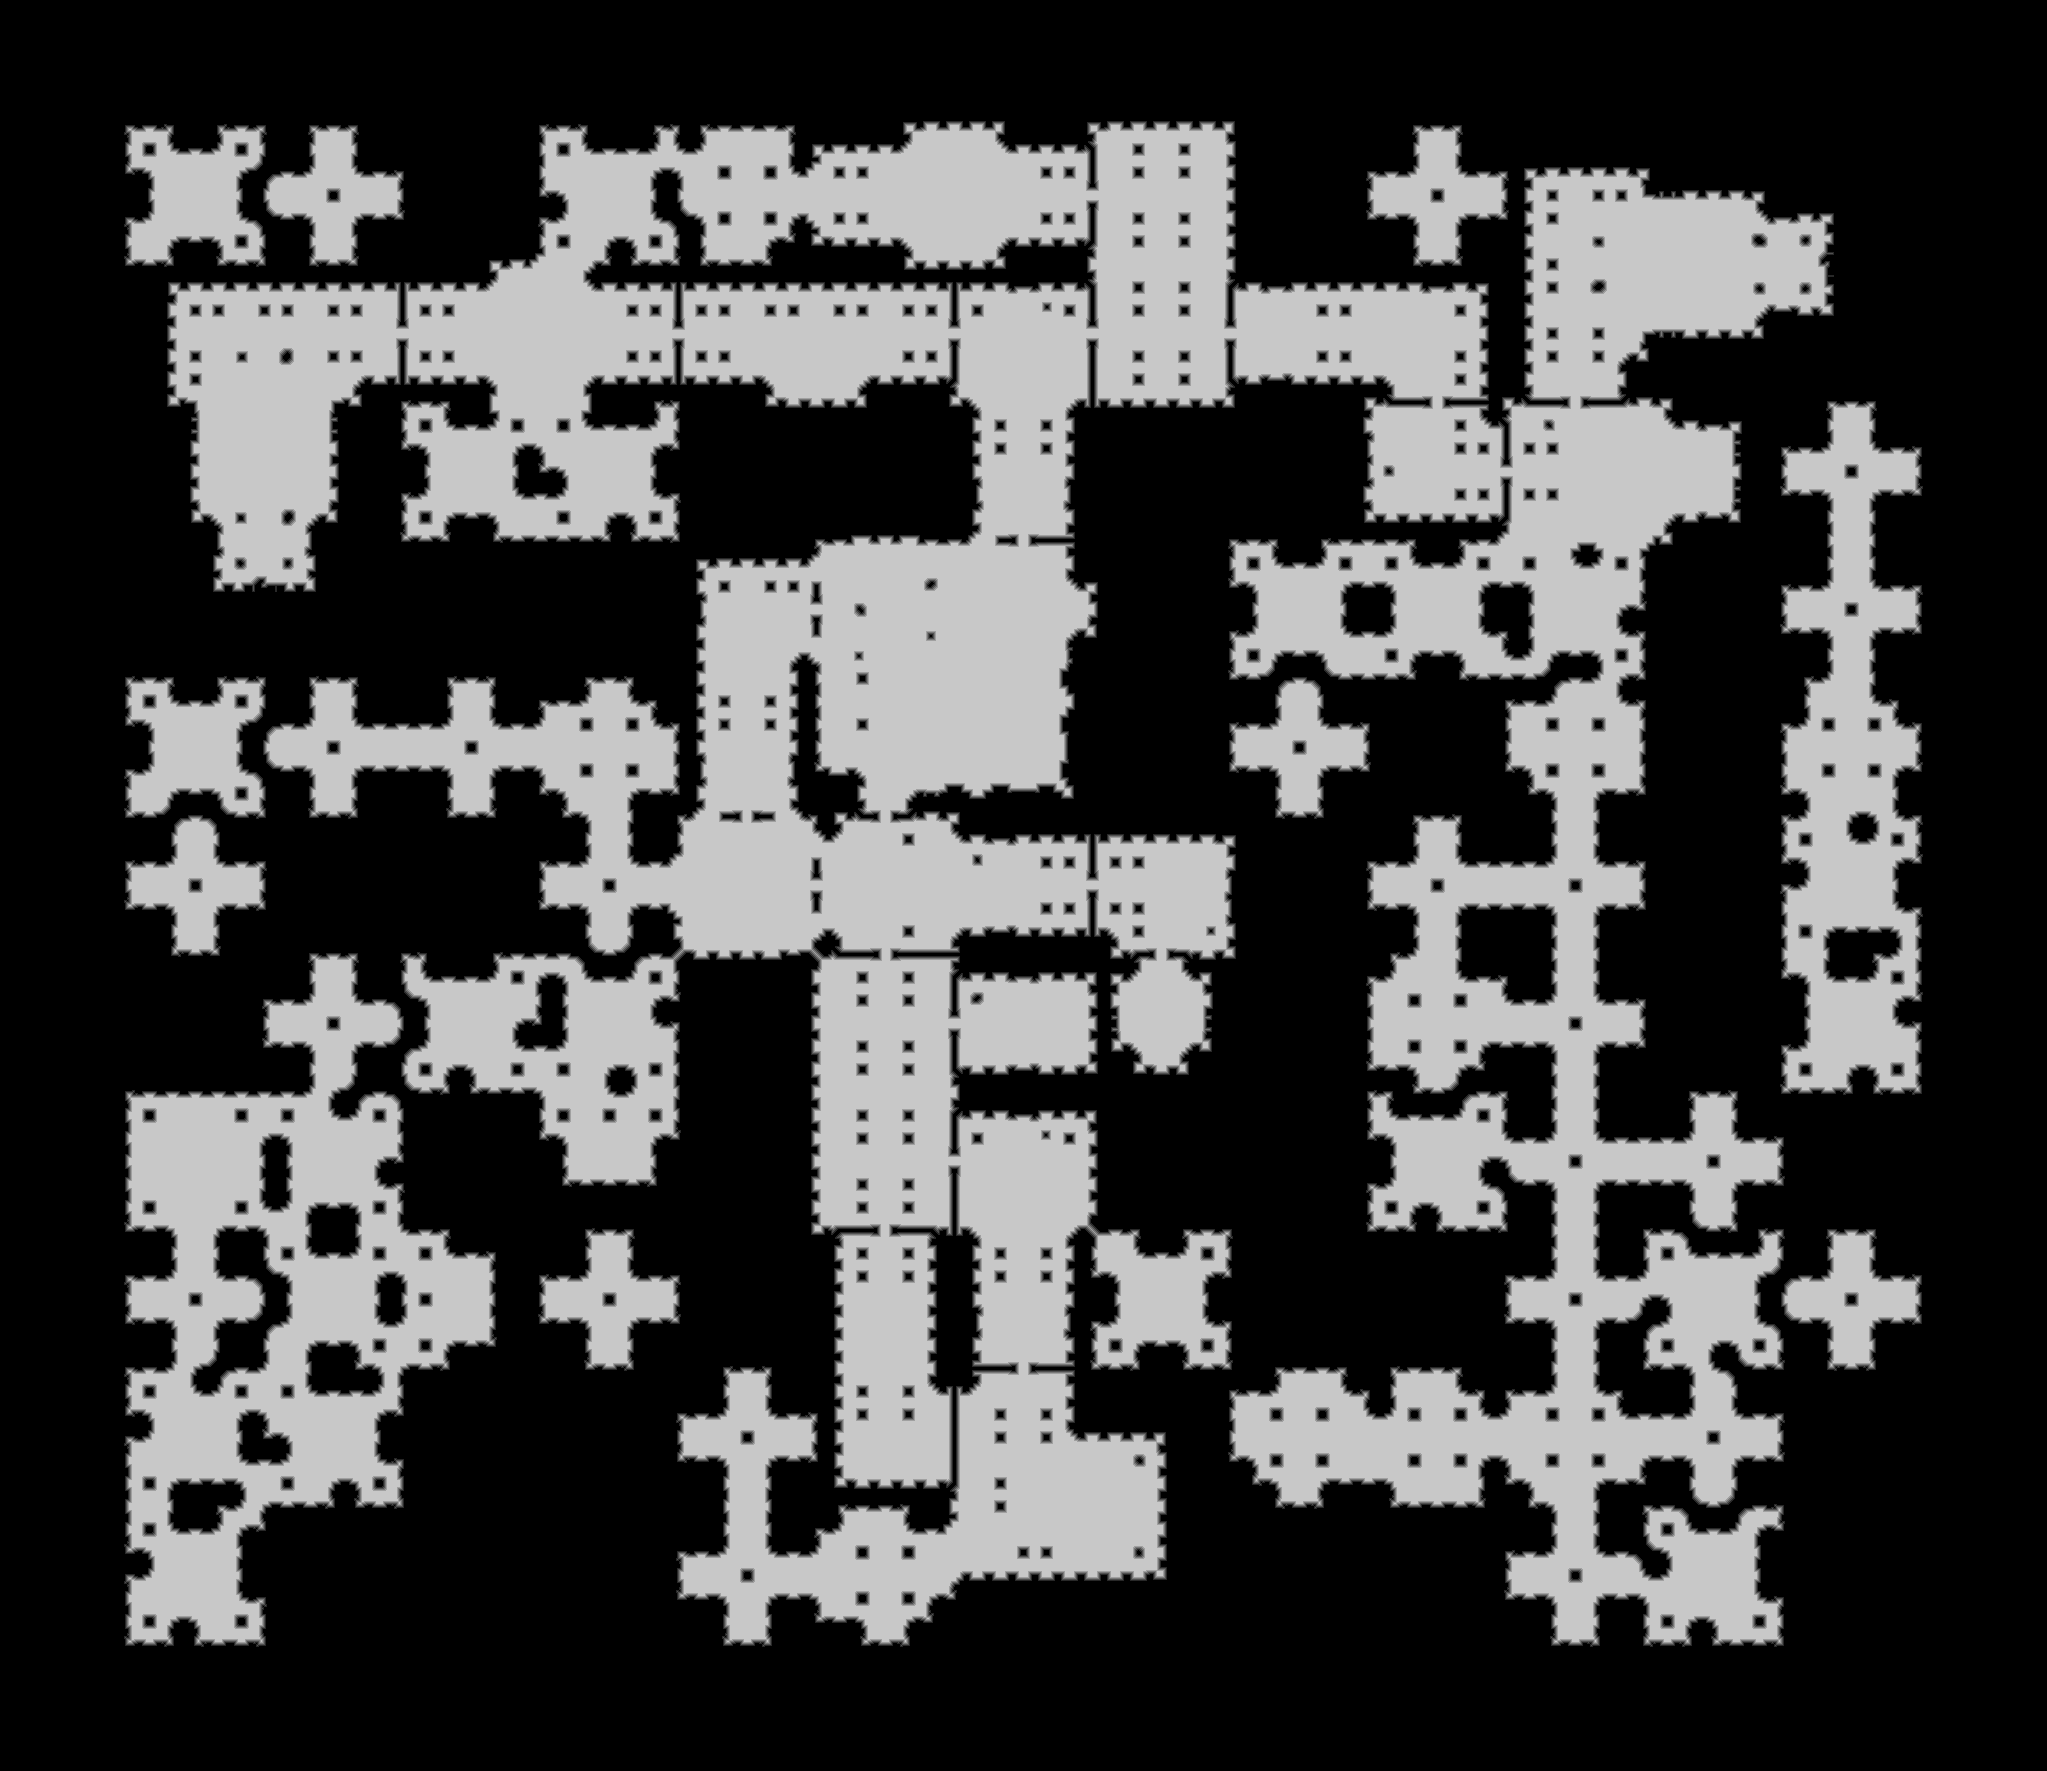

The data file committed next to this chart (first rows):
source	tdt_hull ranged
truth	truth_2defcff1bf0.tsv
width	2047
height	1771
nibble	0	2229611
nibble	1	67884
nibble	2	69063
nibble	3	70717
nibble	4	72529
nibble	5	1115433
